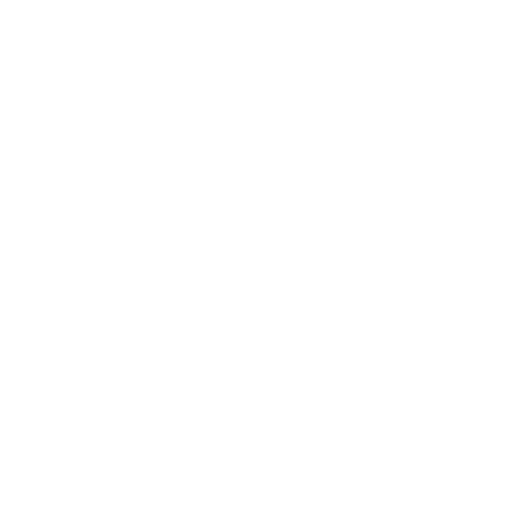
t = 0.00 s
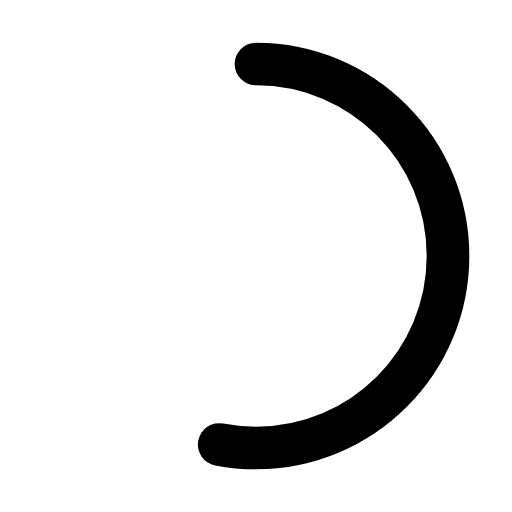
t = 0.25 s
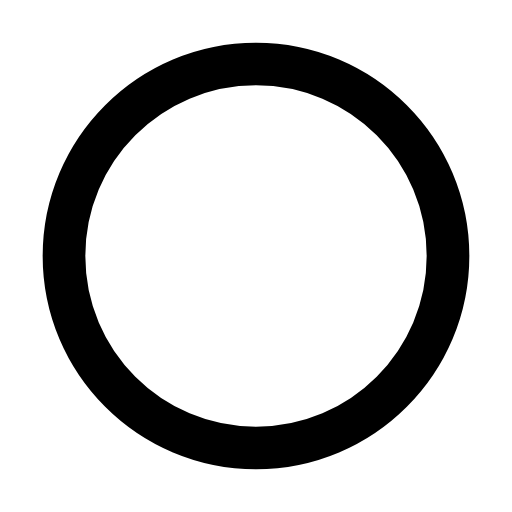
t = 0.50 s
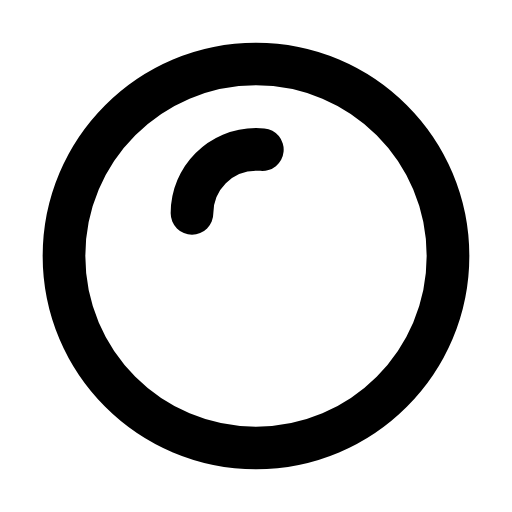
t = 0.70 s
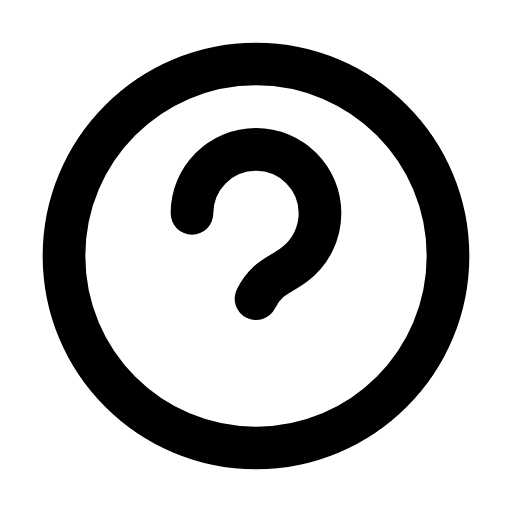
t = 1.00 s
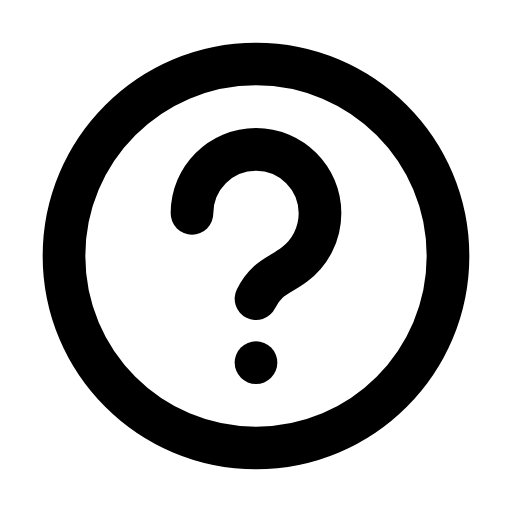
t = 1.20 s

The animated SVG that drew these frames (rendered in a browser with its animation timeline set to each time). Animation: 3 SMIL elements (animate=3); one cycle of 1.20 s.

<svg xmlns="http://www.w3.org/2000/svg" width="24" height="24" viewBox="0 0 24 24">
	<g fill="none" stroke="currentColor" stroke-width="2" stroke-linecap="round">
		<path d="M12 3C16.9706 3 21 7.02944 21 12C21 16.9706 16.9706 21 12 21C7.02944 21 3 16.9706 3 12C3 7.02944 7.02944 3 12 3Z" stroke-dasharray="60" stroke-dashoffset="60">
			<animate attributeName="stroke-dashoffset" values="60;0" dur="0.5s" fill="freeze" />
		</path>
		<path d="M8.99999 10C8.99999 8.34315 10.3431 7 12 7C13.6569 7 15 8.34315 15 10C15 10.9814 14.5288 11.8527 13.8003 12.4C13.0718 12.9473 12.5 13 12 14" stroke-dasharray="20" stroke-dashoffset="20">
			<animate attributeName="stroke-dashoffset" values="20;0" begin="0.6s" dur="0.4s" fill="freeze" />
		</path>
	</g>
	<circle cx="12" cy="17" r="1" fill="currentColor" fill-opacity="0">
		<animate attributeName="fill-opacity" values="0;1" begin="1s" dur="0.2s" fill="freeze" />
	</circle>
</svg>
